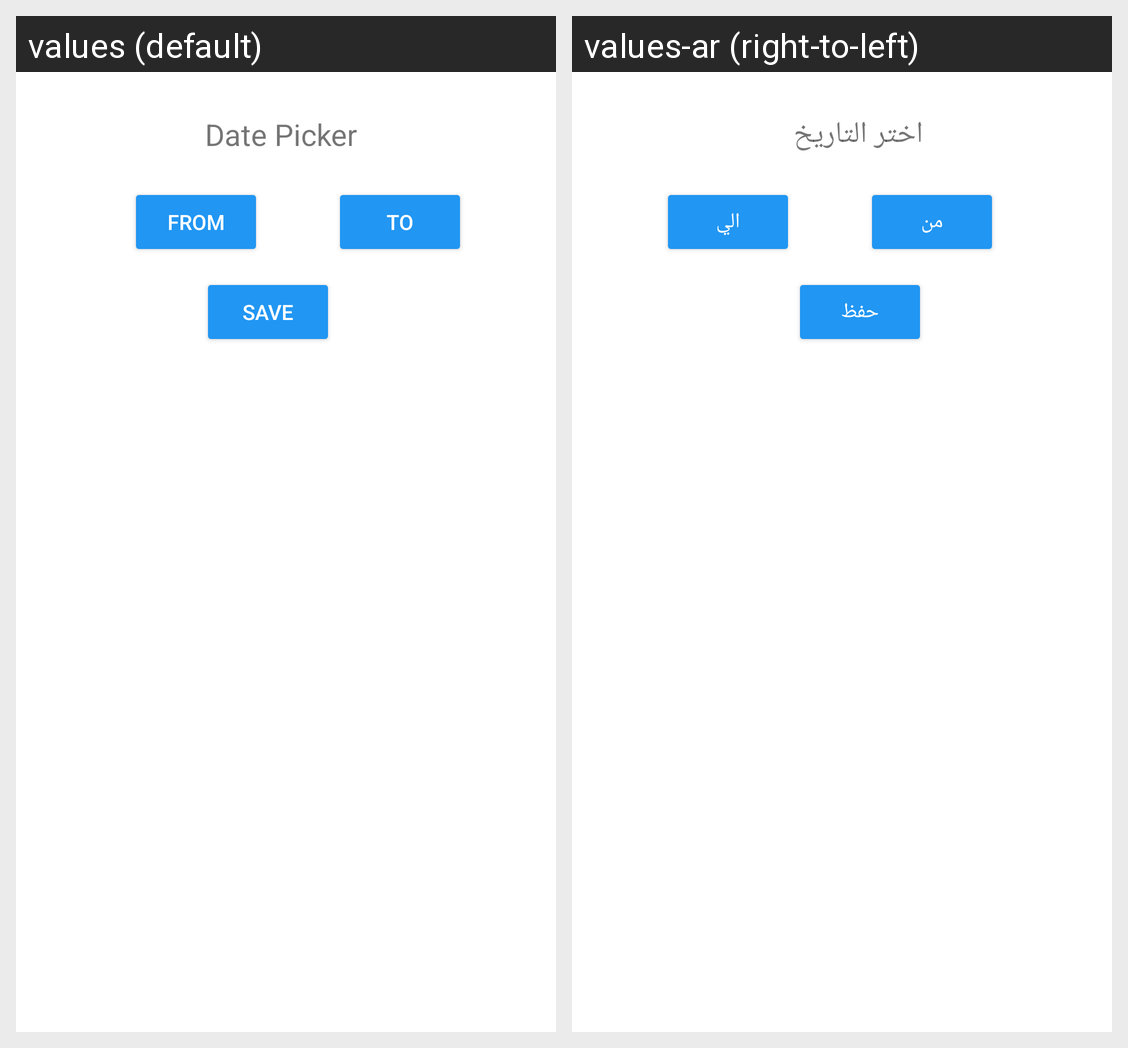

Locale-by-locale string values for the Android screen shown in this grid:
Android screen res/layout/activity_alert_dialog.xml rendered under 2 locales, left to right: values (default), values-ar (right-to-left). Device: Nexus 5 (rendered at 1080×1920; each locale shown at half size, 540×960, under a caption strip naming it); theme Theme.CheckWeather.
Strings drawn on this screen, with the default value and each locale's value (text and hints the layout hard-codes, and strings that could not be matched under every locale, appear in the picture but are not listed):

btnFrom
  values: From
  values-ar: من

btnTo
  values: To
  values-ar: الي

datePicker
  values: Date Picker
  values-ar: اختر التاريخ

btnSave
  values: Save
  values-ar: حفظ
